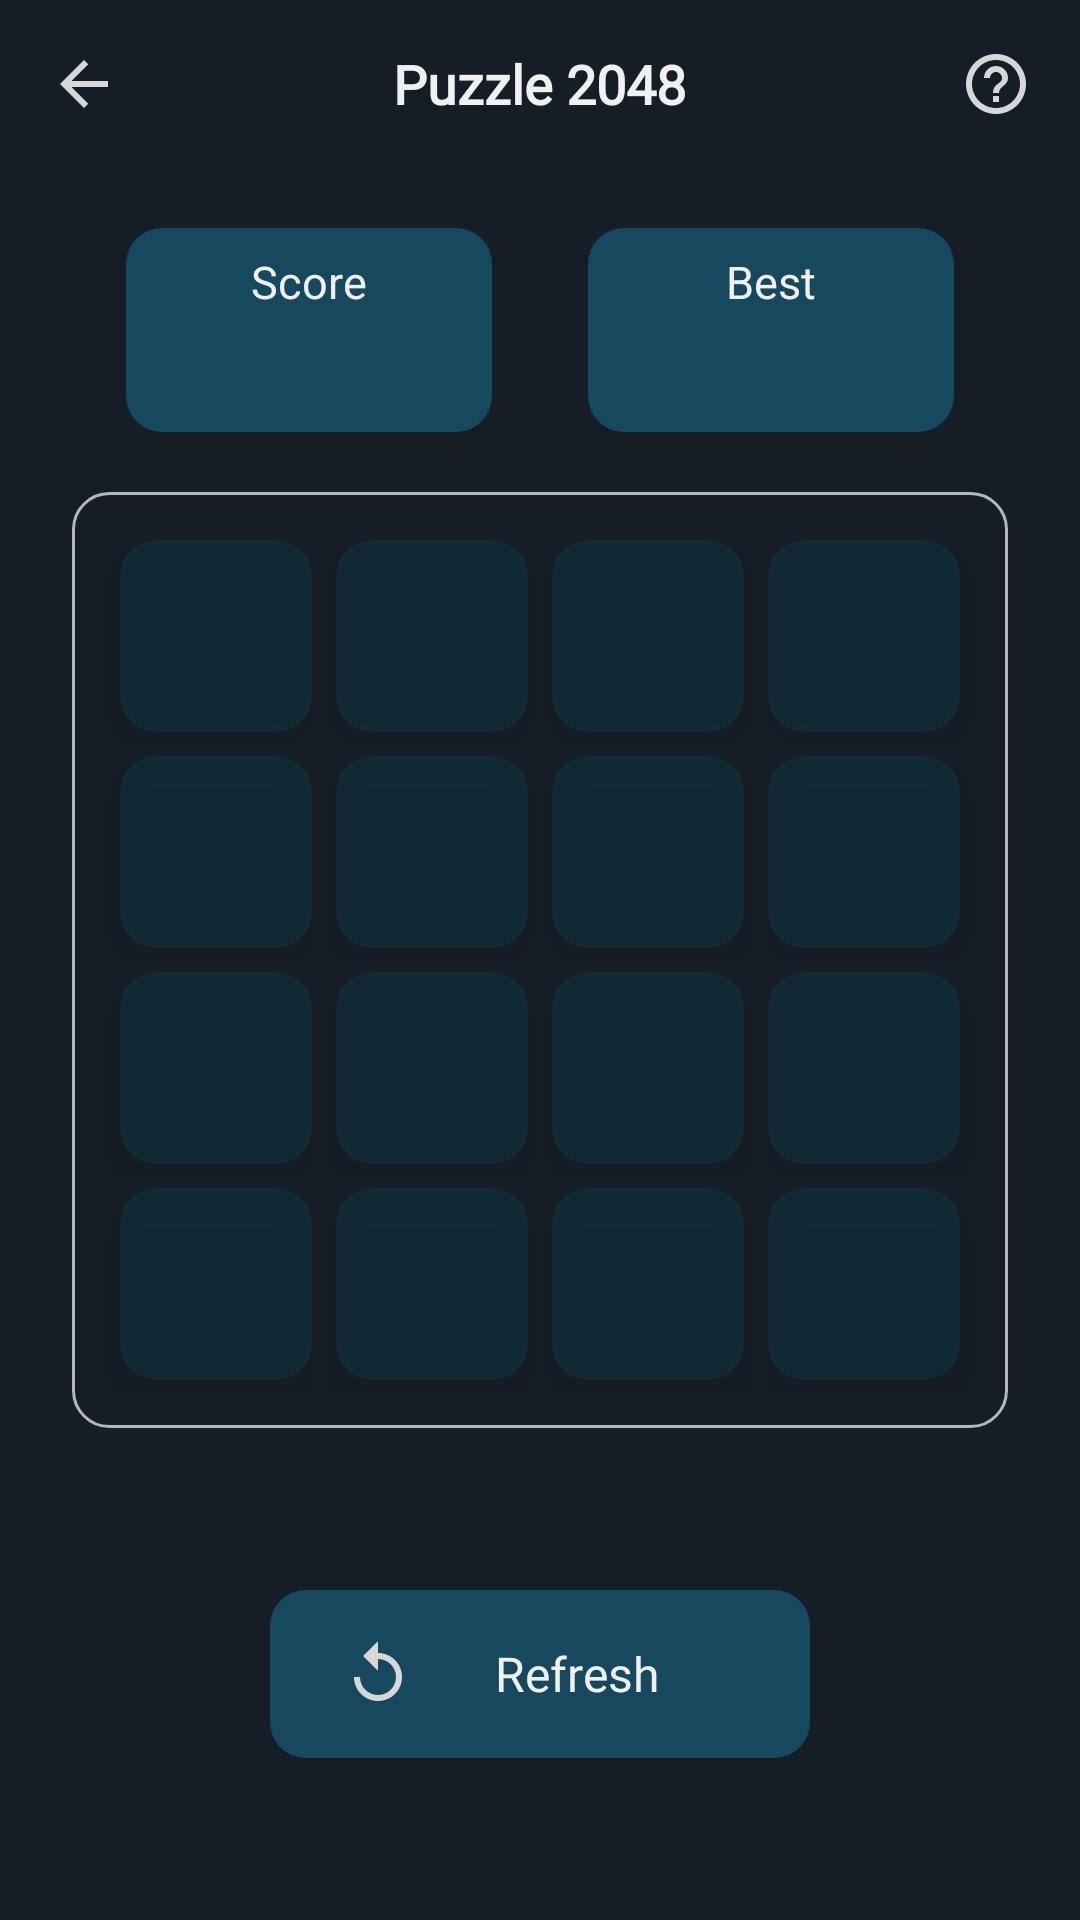

Android layout source for this screen:
<!-- AndroidManifest.xml: application theme Theme.RoboBrain -->
<!-- res/layout/fragment_puzzle2048.xml -->
<?xml version="1.0" encoding="utf-8"?>
<androidx.constraintlayout.widget.ConstraintLayout xmlns:android="http://schemas.android.com/apk/res/android"
    xmlns:app="http://schemas.android.com/apk/res-auto"
    xmlns:tools="http://schemas.android.com/tools"
    android:layout_width="match_parent"
    android:layout_height="match_parent"
    android:background="@color/bg_color"
    tools:context=".presentation.ui.puzzle_2048.screens.Puzzle2048Fragment">

    <RelativeLayout
        android:id="@+id/action_bar_puzzle2048"
        android:layout_width="match_parent"
        android:layout_height="?actionBarSize"
        app:layout_constraintEnd_toEndOf="parent"
        app:layout_constraintStart_toStartOf="parent"
        app:layout_constraintTop_toTopOf="parent">


        <ImageView
            android:id="@+id/image_back"
            android:layout_width="40dp"
            android:layout_height="40dp"
            android:layout_centerVertical="true"
            android:layout_marginStart="8dp"
            android:background="@drawable/bg_image_header_effect"
            android:contentDescription="@string/navigate_up"
            android:padding="8dp"
            android:src="@drawable/ic_back" />

        <TextView
            android:layout_width="wrap_content"
            android:layout_height="wrap_content"
            android:layout_centerInParent="true"
            android:fontFamily="@font/comfortaa_bold"
            android:text="@string/puzzle_2048"
            android:textSize="18sp"
            android:textStyle="bold"
            tools:ignore="RelativeOverlap" />

        <ImageView
            android:id="@+id/image_question"
            android:layout_width="40dp"
            android:layout_height="40dp"
            android:layout_alignParentEnd="true"
            android:layout_centerVertical="true"
            android:layout_marginEnd="8dp"
            android:background="@drawable/bg_image_header_effect"
            android:contentDescription="@string/play_game"
            android:padding="8dp"
            android:src="@drawable/ic_help" />

    </RelativeLayout>

    <LinearLayout
        android:layout_width="0dp"
        android:layout_height="72dp"
        android:baselineAligned="false"
        android:padding="2dp"
        app:layout_constraintBottom_toTopOf="@+id/header_container"
        app:layout_constraintEnd_toEndOf="@id/header_container"
        app:layout_constraintStart_toStartOf="@id/header_container"
        app:layout_constraintTop_toBottomOf="@id/action_bar_puzzle2048">

        <LinearLayout
            android:id="@+id/moved_container"
            android:layout_width="0dp"
            android:layout_height="match_parent"
            android:layout_marginHorizontal="16dp"
            android:layout_weight="1"
            android:background="@drawable/bg_header"
            android:gravity="center"
            android:orientation="vertical">

            <TextView
                android:layout_width="wrap_content"
                android:layout_height="wrap_content"
                android:padding="4dp"
                android:text="@string/score"
                android:textSize="15sp" />

            <TextView
                android:id="@+id/tv_current_2048"
                android:layout_width="wrap_content"
                android:layout_height="wrap_content"
                android:fontFamily="@font/lili_one"
                android:padding="4dp"
                android:textSize="18sp"
                tools:text="127" />

        </LinearLayout>

        <LinearLayout
            android:id="@+id/time_container"
            android:layout_width="0dp"
            android:layout_height="match_parent"
            android:layout_marginHorizontal="16dp"
            android:layout_weight="1"
            android:background="@drawable/bg_header"
            android:gravity="center"
            android:orientation="vertical">

            <TextView
                android:layout_width="wrap_content"
                android:layout_height="wrap_content"
                android:padding="4dp"
                android:text="@string/best"
                android:textSize="15sp" />

            <TextView
                android:id="@+id/tv_best_puzzle2048"
                android:layout_width="wrap_content"
                android:layout_height="wrap_content"
                android:fontFamily="@font/lili_one"
                android:padding="4dp"
                android:textSize="18sp"
                tools:text="2048" />

        </LinearLayout>

    </LinearLayout>

    <LinearLayout
        android:id="@+id/header_container"
        android:layout_width="match_parent"
        android:layout_height="0dp"
        android:layout_margin="24dp"
        android:background="@drawable/bg_header_puzzle2048"
        android:orientation="vertical"
        android:padding="12dp"
        app:layout_constraintBottom_toBottomOf="parent"
        app:layout_constraintDimensionRatio="1:1"
        app:layout_constraintEnd_toEndOf="parent"
        app:layout_constraintStart_toStartOf="parent"
        app:layout_constraintTop_toTopOf="parent">

        <LinearLayout
            android:layout_width="match_parent"
            android:layout_height="0dp"
            android:layout_weight="1"
            android:orientation="horizontal">

            <TextView style="@style/CustomTextStyle" />

            <TextView style="@style/CustomTextStyle" />

            <TextView style="@style/CustomTextStyle" />

            <TextView style="@style/CustomTextStyle" />
        </LinearLayout>

        <LinearLayout
            android:layout_width="match_parent"
            android:layout_height="0dp"
            android:layout_weight="1"
            android:orientation="horizontal">

            <TextView style="@style/CustomTextStyle" />

            <TextView style="@style/CustomTextStyle" />

            <TextView style="@style/CustomTextStyle" />

            <TextView style="@style/CustomTextStyle" />
        </LinearLayout>

        <LinearLayout
            android:layout_width="match_parent"
            android:layout_height="0dp"
            android:layout_weight="1"
            android:orientation="horizontal">

            <TextView style="@style/CustomTextStyle" />

            <TextView style="@style/CustomTextStyle" />

            <TextView style="@style/CustomTextStyle" />

            <TextView style="@style/CustomTextStyle" />
        </LinearLayout>

        <LinearLayout
            android:layout_width="match_parent"
            android:layout_height="0dp"
            android:layout_weight="1"
            android:orientation="horizontal">

            <TextView style="@style/CustomTextStyle" />

            <TextView style="@style/CustomTextStyle" />

            <TextView style="@style/CustomTextStyle" />

            <TextView style="@style/CustomTextStyle" />
        </LinearLayout>

    </LinearLayout>

    <TextView
        android:id="@+id/refresh_container"
        android:layout_width="0dp"
        android:layout_height="56dp"
        android:background="@drawable/bg_header"
        android:fontFamily="@font/comfortaa_bold"
        android:gravity="center"
        android:paddingHorizontal="24dp"
        android:text="@string/refresh"
        android:textSize="16sp"
        app:drawableStartCompat="@drawable/ic_repeat"
        app:layout_constraintBottom_toBottomOf="parent"
        app:layout_constraintEnd_toEndOf="parent"
        app:layout_constraintStart_toStartOf="parent"
        app:layout_constraintTop_toBottomOf="@id/header_container"
        app:layout_constraintWidth_percent="0.5" />

</androidx.constraintlayout.widget.ConstraintLayout>
<!-- resources referenced by this layout -->
<resources>
  <color name="bg_color">#151E27</color>
  <!-- drawable bg_header (drawable) -->
  <?xml version="1.0" encoding="utf-8"?>
  <selector xmlns:android="http://schemas.android.com/apk/res/android">
      <item android:state_pressed="true">
          <shape android:shape="rectangle">
              <corners android:radius="12dp" />
              <solid android:color="@color/selectable_main_color" />
          </shape>
      </item>
  
      <item android:state_pressed="false">
          <shape android:shape="rectangle">
              <corners android:radius="12dp" />
              <solid android:color="@color/main_color" />
          </shape>
      </item>
  </selector>
  <!-- drawable bg_header_puzzle2048 (drawable) -->
  <?xml version="1.0" encoding="utf-8"?>
  <shape xmlns:android="http://schemas.android.com/apk/res/android">
      <corners android:radius="12dp" />
      <stroke android:color="@color/bg_stoke_color" android:width="1dp"/>
  </shape>
  <!-- drawable bg_image_header_effect (drawable) -->
  <?xml version="1.0" encoding="utf-8"?>
  <selector xmlns:android="http://schemas.android.com/apk/res/android">
      <item android:state_pressed="true">
          <shape android:shape="oval">
              <solid android:color="@color/color_puzzle_2048_btn_default_bg" />
          </shape>
      </item>
  </selector>
  <!-- drawable ic_back (drawable) -->
  <vector android:autoMirrored="true" android:height="24dp"
      android:tint="#D7D7D7" android:viewportHeight="24"
      android:viewportWidth="24" android:width="24dp" xmlns:android="http://schemas.android.com/apk/res/android">
      <path android:fillColor="@android:color/white" android:pathData="M20,11H7.83l5.59,-5.59L12,4l-8,8 8,8 1.41,-1.41L7.83,13H20v-2z"/>
  </vector>
  <!-- drawable ic_help (drawable) -->
  <vector android:autoMirrored="true" android:height="24dp"
      android:tint="#D7D7D7" android:viewportHeight="24"
      android:viewportWidth="24" android:width="24dp" xmlns:android="http://schemas.android.com/apk/res/android">
      <path android:fillColor="@android:color/white" android:pathData="M11,18h2v-2h-2v2zM12,2C6.48,2 2,6.48 2,12s4.48,10 10,10 10,-4.48 10,-10S17.52,2 12,2zM12,20c-4.41,0 -8,-3.59 -8,-8s3.59,-8 8,-8 8,3.59 8,8 -3.59,8 -8,8zM12,6c-2.21,0 -4,1.79 -4,4h2c0,-1.1 0.9,-2 2,-2s2,0.9 2,2c0,2 -3,1.75 -3,5h2c0,-2.25 3,-2.5 3,-5 0,-2.21 -1.79,-4 -4,-4z"/>
  </vector>
  <!-- drawable ic_repeat (drawable) -->
  <vector android:height="24dp" android:tint="#D7D7D7"
      android:viewportHeight="24" android:viewportWidth="24"
      android:width="24dp" xmlns:android="http://schemas.android.com/apk/res/android">
      <path android:fillColor="@android:color/white" android:pathData="M12,5V1L7,6l5,5V7c3.31,0 6,2.69 6,6s-2.69,6 -6,6 -6,-2.69 -6,-6H4c0,4.42 3.58,8 8,8s8,-3.58 8,-8 -3.58,-8 -8,-8z"/>
  </vector>
  <string name="best">Best</string>
  <string name="navigate_up">Navigate Up</string>
  <string name="play_game">How to play game</string>
  <string name="puzzle_2048">Puzzle 2048</string>
  <string name="refresh">Refresh</string>
  <string name="score">Score</string>
  <color name="selectable_main_color">#80095777</color>
  <color name="main_color">#801B7496</color>
  <color name="bg_stoke_color">#B7B7B7</color>
  <color name="color_puzzle_2048_btn_default_bg">#800D3848</color>
  <!-- drawable bg_btn_puzzle2048 (drawable) -->
  <?xml version="1.0" encoding="utf-8"?>
  <selector xmlns:android="http://schemas.android.com/apk/res/android">
  
      <item android:state_pressed="true">
          <shape android:shape="rectangle">
              <corners android:radius="12dp" />
              <solid android:color="@color/main_color" />
          </shape>
      </item>
  
      <item android:state_pressed="false">
          <shape android:shape="rectangle">
              <corners android:radius="12dp" />
              <solid android:color="@color/color_puzzle_2048_btn_default_bg" />
          </shape>
      </item>
  </selector>
  <color name="white">#F1F0F0</color>
  <color name="teal_700">#FF018786</color>
  <color name="black">#FF000000</color>
</resources>
